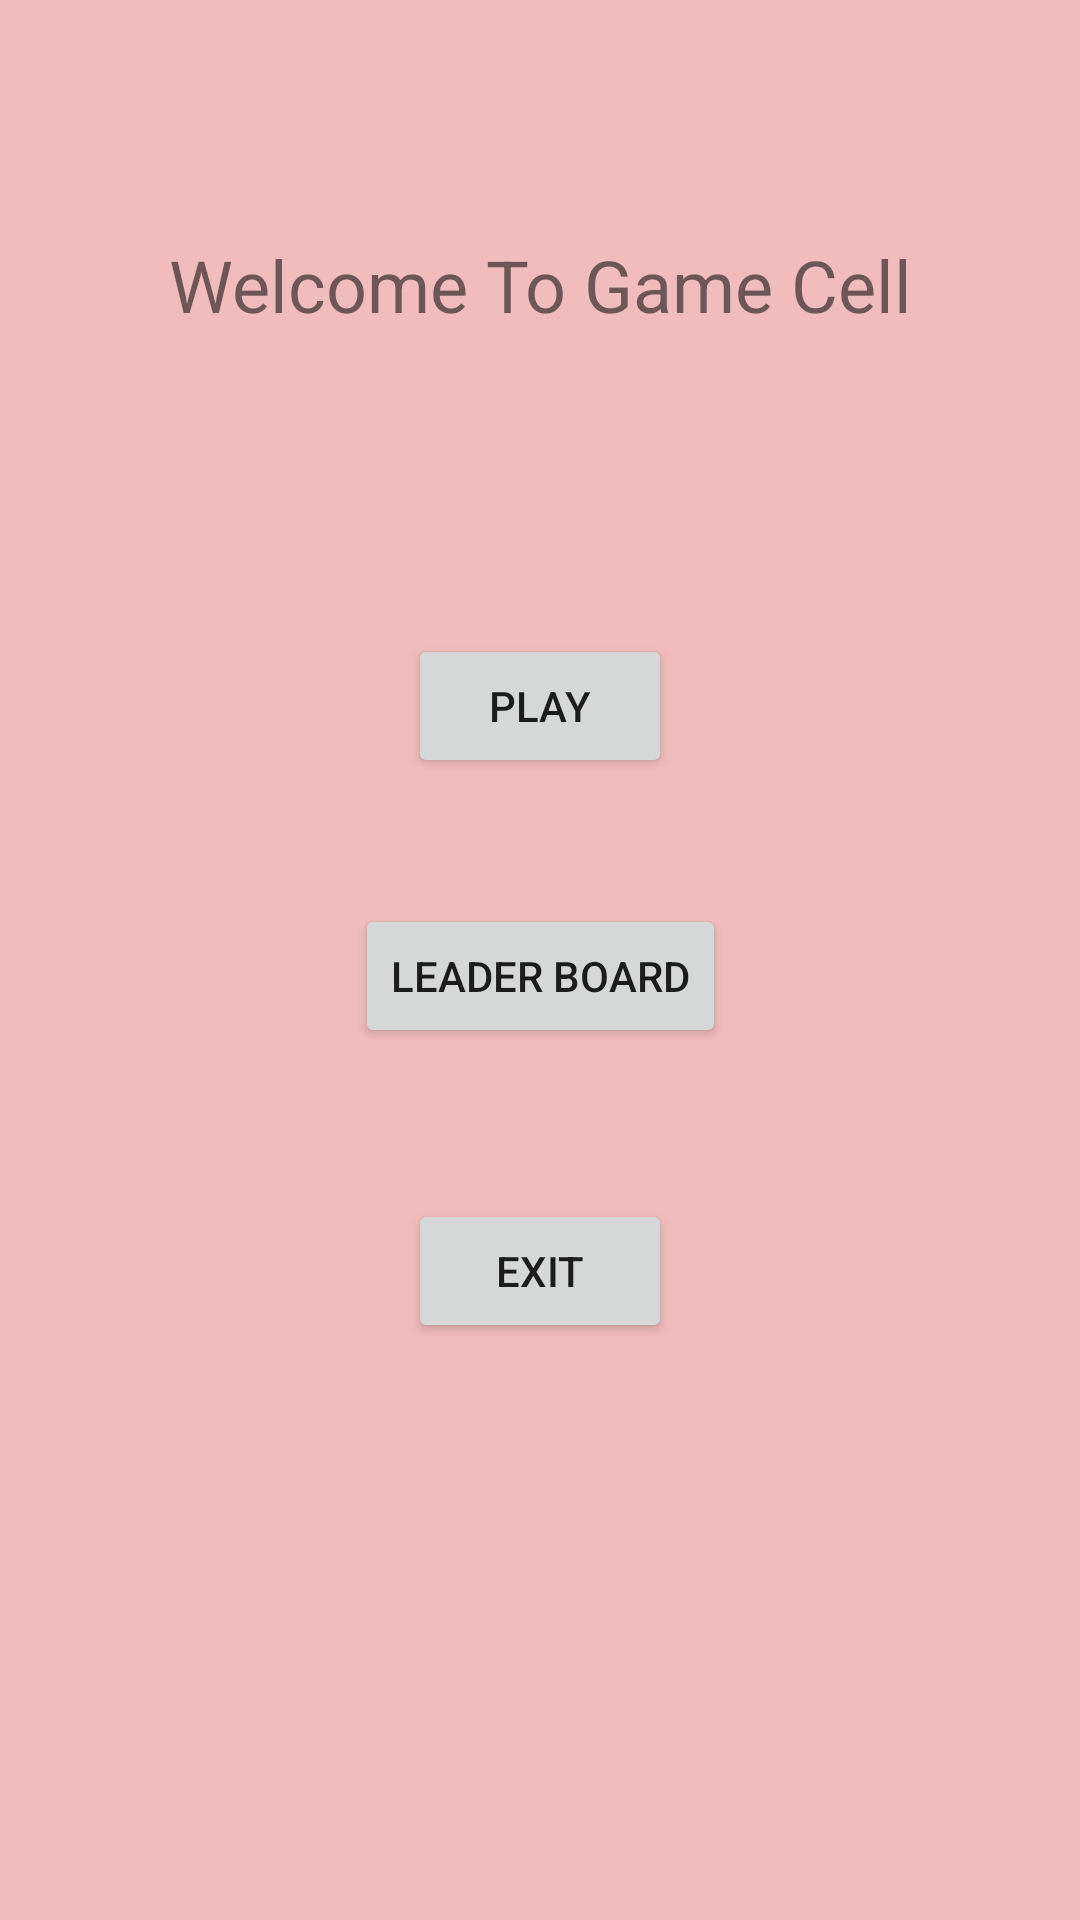

Produce the Android XML layout that renders to this screen, including the resource entries it uses.
<!-- AndroidManifest.xml: application theme Theme.CellGame -->
<!-- res/layout/activity_main.xml -->
<?xml version="1.0" encoding="utf-8"?>
<androidx.constraintlayout.widget.ConstraintLayout xmlns:android="http://schemas.android.com/apk/res/android"
    xmlns:app="http://schemas.android.com/apk/res-auto"
    xmlns:tools="http://schemas.android.com/tools"
    android:layout_width="match_parent"
    android:layout_height="match_parent"
    android:background="#F1BCBC"
    tools:context=".MainActivity">

    <TextView
        android:id="@+id/textView"
        android:layout_width="349dp"
        android:layout_height="70dp"
        android:gravity="center"
        android:lineSpacingExtra="8sp"
        android:text="Welcome To Game Cell"
        android:textSize="24sp"
        app:layout_constraintBottom_toBottomOf="parent"
        app:layout_constraintLeft_toLeftOf="parent"
        app:layout_constraintRight_toRightOf="parent"
        app:layout_constraintTop_toTopOf="parent"
        app:layout_constraintVertical_bias="0.105" />

    <Button
        android:id="@+id/button"
        android:layout_width="wrap_content"
        android:layout_height="wrap_content"
        android:text="PLAY"
        app:layout_constraintBottom_toBottomOf="parent"
        app:layout_constraintEnd_toEndOf="parent"
        app:layout_constraintStart_toStartOf="parent"
        app:layout_constraintTop_toBottomOf="@+id/textView"
        app:layout_constraintVertical_bias="0.176" />

    <Button
        android:id="@+id/button2"
        android:layout_width="wrap_content"
        android:layout_height="wrap_content"
        android:text="Leader Board"
        app:layout_constraintBottom_toBottomOf="parent"
        app:layout_constraintEnd_toEndOf="parent"
        app:layout_constraintStart_toStartOf="parent"
        app:layout_constraintTop_toBottomOf="@+id/textView"
        app:layout_constraintVertical_bias="0.371" />

    <Button
        android:id="@+id/button3"
        android:layout_width="wrap_content"
        android:layout_height="wrap_content"
        android:text="Exit"
        app:layout_constraintBottom_toBottomOf="parent"
        app:layout_constraintEnd_toEndOf="parent"
        app:layout_constraintStart_toStartOf="parent"
        app:layout_constraintTop_toBottomOf="@+id/textView"
        app:layout_constraintVertical_bias="0.584" />

</androidx.constraintlayout.widget.ConstraintLayout>
<!-- resources referenced by this layout -->
<resources>
  <style name="Theme.CellGame" parent="Theme.MaterialComponents.DayNight.DarkActionBar">
          
          <item name="colorPrimary">@color/purple_500</item>
          <item name="colorPrimaryVariant">@color/purple_700</item>
          <item name="colorOnPrimary">@color/white</item>
          
          <item name="colorSecondary">@color/teal_200</item>
          <item name="colorSecondaryVariant">@color/teal_700</item>
          <item name="colorOnSecondary">@color/black</item>
          
          <item name="android:statusBarColor" tools:targetApi="l">?attr/colorPrimaryVariant</item>
          
      </style>
  <color name="purple_500">#FF6200EE</color>
  <color name="purple_700">#FF3700B3</color>
  <color name="white">#FFFFFFFF</color>
  <color name="teal_200">#FF03DAC5</color>
  <color name="teal_700">#FF018786</color>
  <color name="black">#FF000000</color>
</resources>
